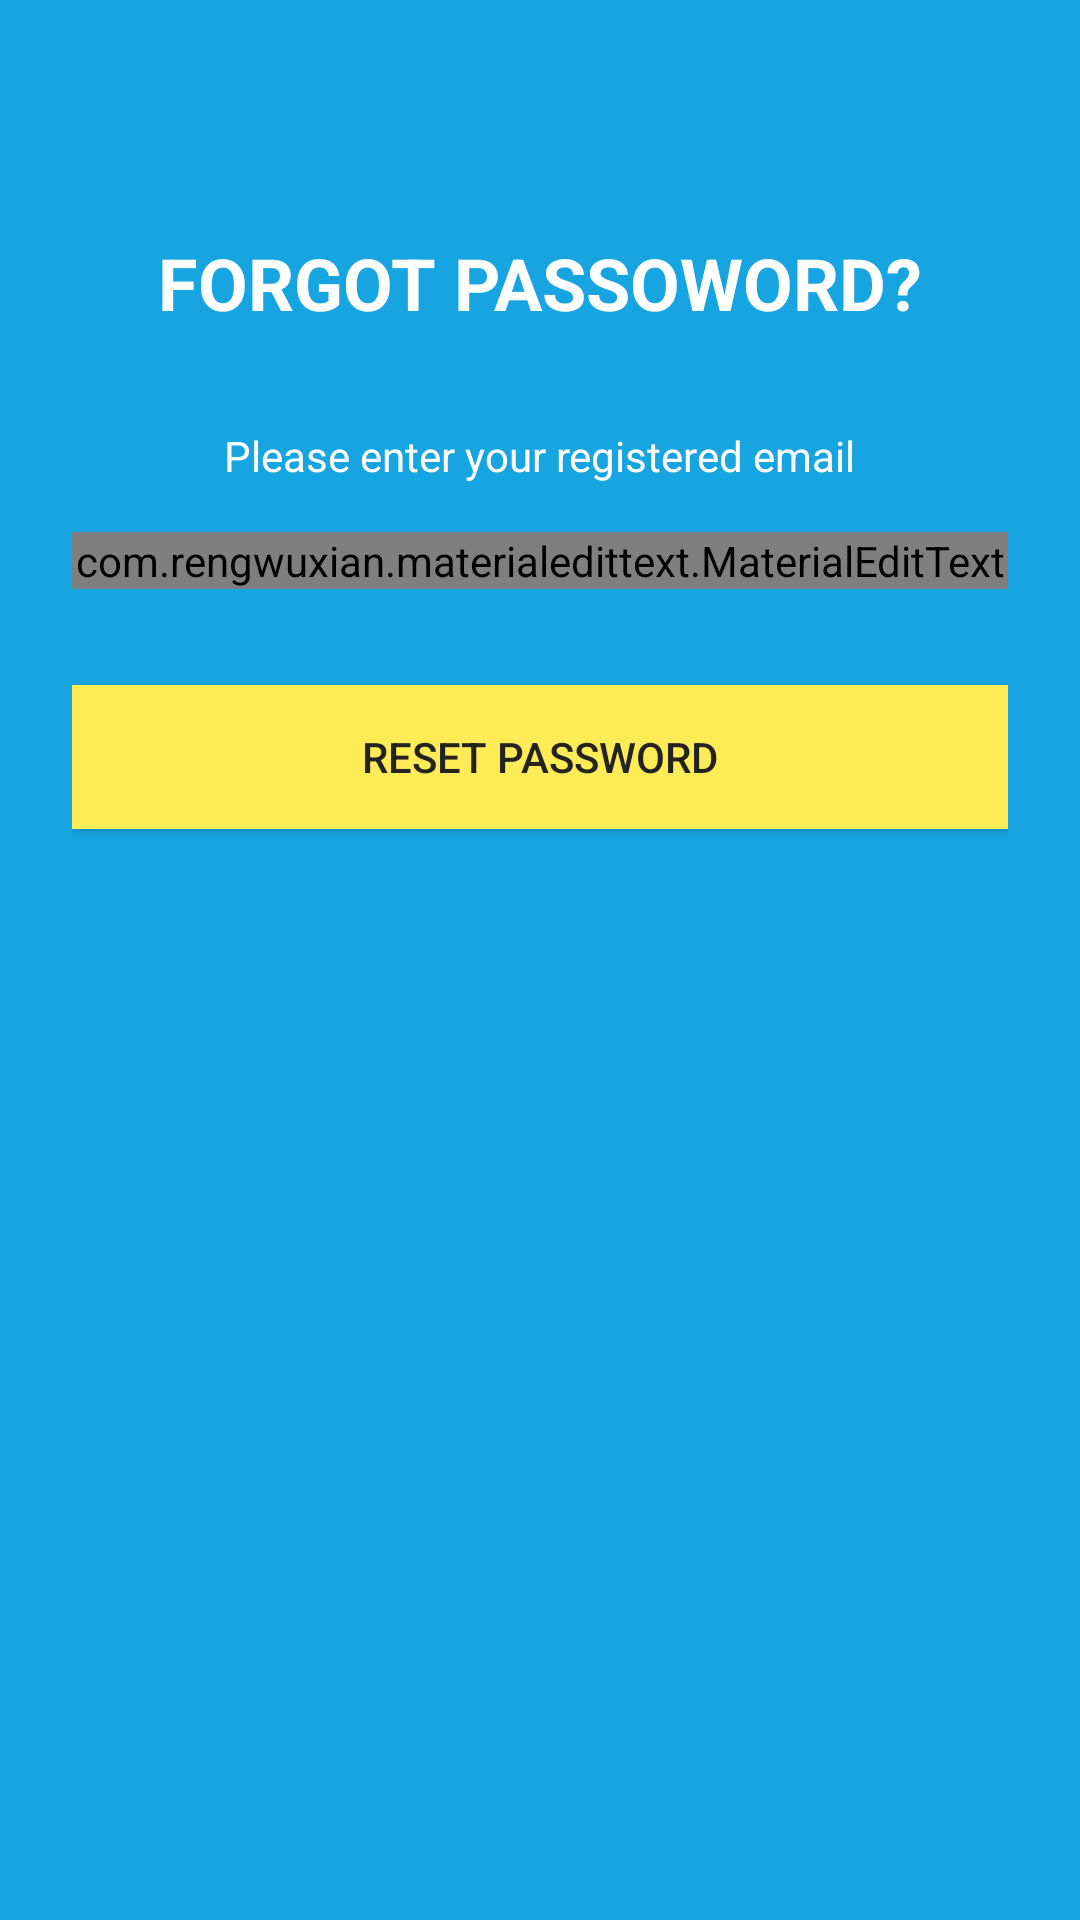

Reconstruct the res/layout file that produces this screen, plus the resources it refers to.
<!-- AndroidManifest.xml: application theme AppTheme -->
<!-- res/layout/activity_forgot_password.xml -->
<?xml version="1.0" encoding="utf-8"?>
<LinearLayout xmlns:android="http://schemas.android.com/apk/res/android"
    xmlns:app="http://schemas.android.com/apk/res-auto"
    xmlns:tools="http://schemas.android.com/tools"
    android:layout_width="match_parent"
    android:layout_height="match_parent"
    android:orientation="vertical"
    android:paddingLeft="24dp"
    android:paddingRight="24dp"
    tools:context="com.example.shahbazahmed.loginmvvmdatabinding.ForgotPasswordActivity">

    <TextView
        android:id="@+id/tv_register"
        android:layout_width="wrap_content"
        android:layout_height="wrap_content"
        android:layout_gravity="center"
        android:layout_marginBottom="16dp"
        android:layout_marginTop="78dp"
        android:text="FORGOT PASSOWORD?"
        android:textSize="24sp"
        android:textStyle="bold" />

    <TextView
        android:id="@+id/tv_register_details"
        android:layout_width="wrap_content"
        android:layout_height="wrap_content"
        android:layout_gravity="center"
        android:layout_marginTop="16dp"
        android:layout_marginBottom="16dp"
        android:text="Please enter your registered email" />

    <com.rengwuxian.materialedittext.MaterialEditText
        android:layout_width="match_parent"
        android:layout_height="wrap_content"
        android:layout_marginBottom="8dp"
        android:hint="YOUR EMAIL"
        app:met_baseColor="@color/white"
        app:met_floatingLabel="highlight"
        app:met_floatingLabelTextSize="16sp"
        app:met_iconLeft="@drawable/ic_email_white_24dp"
        app:met_primaryColor="@color/colorAccent" />


    <android.support.v7.widget.AppCompatButton
        android:id="@+id/btn_reset"
        android:layout_width="fill_parent"
        android:layout_height="wrap_content"
        android:layout_marginBottom="24dp"
        android:layout_marginTop="24dp"
        android:background="@color/colorAccent"
        android:padding="12dp"
        android:text="RESET PASSWORD"
        android:textColor="@color/textDark" />

</LinearLayout>
<!-- resources referenced by this layout -->
<resources>
  <color name="colorAccent">#feec57</color>
  <color name="textDark">#242320</color>
  <color name="white">#fff</color>
  <!-- drawable ic_email_white_24dp: png bitmap (drawable-hdpi, 862 bytes) -->
  <style name="AppTheme" parent="Theme.AppCompat.Light.NoActionBar">
          
          <item name="colorPrimary">@color/colorPrimary</item>
          <item name="colorPrimaryDark">@color/colorPrimaryDark</item>
          <item name="colorAccent">@color/colorAccent</item>
  
          <item name="android:windowBackground">@color/colorPrimary</item>
          <item name="android:textColor">@color/textLight</item>
      </style>
  <color name="colorPrimary">#17a5e1</color>
  <color name="colorPrimaryDark">#0076af</color>
  <color name="textLight">#fff</color>
</resources>
